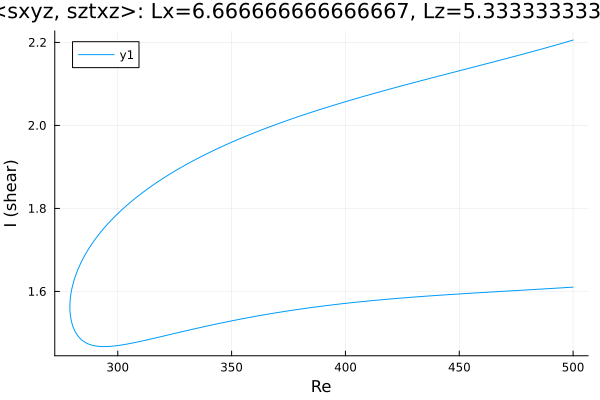

Source data for this figure (header and first rows):
Re, shear
500.0, 2.206
498.8, 2.204
497.4, 2.201
495.9, 2.199
494.5, 2.197
493.1, 2.195
491.7, 2.192
490.3, 2.19
488.9, 2.188
487.5, 2.186
486.6, 2.185
485.2, 2.183
483.8, 2.18
482.4, 2.178
481, 2.176
479.6, 2.174
478.1, 2.172
476.7, 2.17
475.3, 2.168
473.9, 2.166
472.5, 2.164
471.1, 2.162
469.7, 2.16
468.2, 2.158
466.8, 2.156
465.4, 2.154
464, 2.152
462.6, 2.15
461.2, 2.147
459.8, 2.145
458.3, 2.143
456.9, 2.141
455.5, 2.139
454.1, 2.137
452.7, 2.135
451.3, 2.133
449.9, 2.131
448.4, 2.129
447, 2.127
445.6, 2.125
444.2, 2.123
442.8, 2.121
441.4, 2.119
440, 2.117
438.5, 2.115
437.1, 2.113
435.7, 2.111
435.3, 2.111
433.9, 2.109
432.5, 2.107
431.1, 2.105
429.6, 2.103
428.2, 2.1
426.8, 2.098
425.4, 2.096
424, 2.094
422.6, 2.092
421.2, 2.09
419.7, 2.088
418.3, 2.086
... 325 more rows
